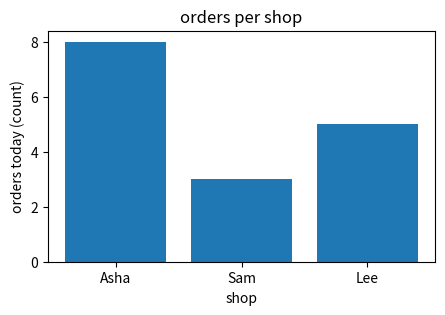
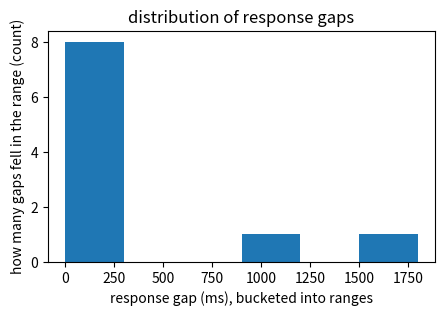
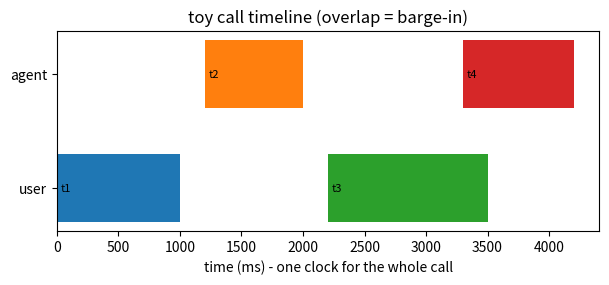
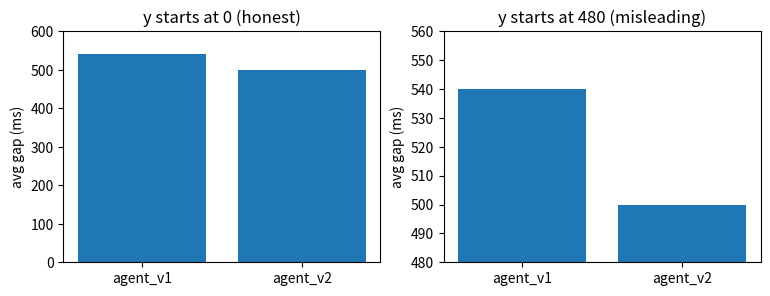
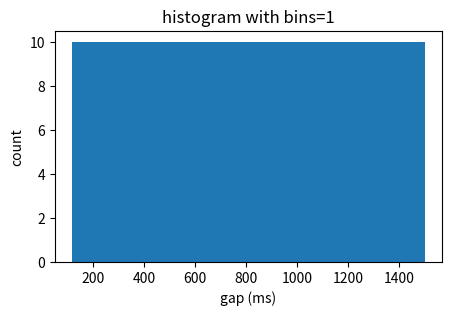
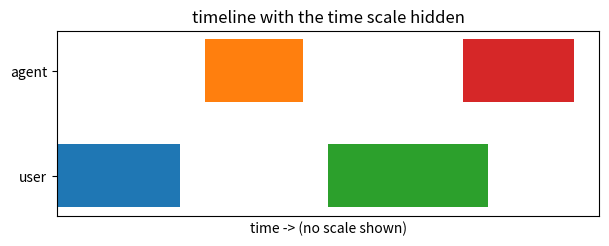

Recreate these plots in Python, in order. (Note: this script raises an exception after producing the figures.)
# First code cell. Comments in this course say WHY a line exists, never just what it does.

# We force a non-interactive backend so this notebook renders charts the same way headless
# (the run-gate) and in your editor - a chart that only appears in one place is a trap of its own.
import matplotlib
matplotlib.use("Agg")            # Agg = draw to memory, not a popup window; deterministic everywhere
import matplotlib.pyplot as plt  # the standard plotting library; imported here where first needed
print("matplotlib ready, backend:", matplotlib.get_backend())

# Tiny RAW toy data, printed before any chart - a course rule: see the ugly input first,
# because a chart of data you never read is a shape you cannot check.
# Three coffee shops and how many orders each took today (a 'count per category' - the bar case).
shop_orders = {"Asha": 8, "Sam": 3, "Lee": 5}

# We print the dict as-is so the numbers are on the page BEFORE the bar chart compresses them.
for shop, n in shop_orders.items():   # one print per category, so each category is visibly one thing
    print(shop, "took", n, "orders")

# YOUR TURN - learning log, Act 1. Write YOUR one-sentence version of "what is a chart, to me now".
# Producing the sentence is the learning; reading mine would only feel like it.
clean_sentence_act_1 = ""   # <- type your sentence between the quotes

# A gentle gate so you cannot skim past: this nags until you write something real.
if len(clean_sentence_act_1.strip()) < 15:
    print("write your Act-1 sentence above (15+ characters), then re-run this cell.")
else:
    print("ACT 1 LOGGED:", clean_sentence_act_1)

# YOUR TURN - PREDICT: commit BEFORE the chart cell runs, stored so the notebook records YOUR thinking.
my_tallest_shop = None     # <- replace None with a name string, e.g. "Asha"
my_height_ratio = None     # <- replace None with a number: tallest count / shortest count

if my_tallest_shop is None or my_height_ratio is None:
    print("fill in BOTH predictions above, then re-run this cell.")
else:
    print("predictions locked:", my_tallest_shop, "and ~", my_height_ratio, "x taller")

# By hand: split the dict into the two parallel lists a bar chart is made of.
# We keep them as explicit variables (not a one-liner inside the plot call) so the inputs to
# the chart are visible and checkable - a chart you cannot check is a chart you must trust blindly.
labels = list(shop_orders.keys())     # x-axis: one label per category (the THINGS being compared)
heights = list(shop_orders.values())  # y-axis: the matching amount for each (the MEASURE)

print("x (labels):", labels)
print("y (heights):", heights)
# Sanity: the two lists must be the same length, or a bar would have no height (or vice versa).
print("same length?", len(labels) == len(heights))

# Now - and only now - the library draws the two lists we just built.
fig, ax = plt.subplots(figsize=(5, 3))   # fig = the canvas, ax = the drawing area on it
ax.bar(labels, heights)                  # one bar per label; bar height = that category's count

# Unlabeled axes are how charts lie by omission, so labeling is a duty, not decoration:
ax.set_xlabel("shop")
ax.set_ylabel("orders today (count)")
ax.set_title("orders per shop")
plt.show()   # in headless runs this is swallowed; in your editor the chart appears here
print("drew bar chart of:", dict(zip(labels, heights)))

# OBSERVE - did your prediction hold? Compare YOUR committed guess against the drawn reality.
tallest_actual = max(shop_orders, key=shop_orders.get)         # the category with the largest height
ratio_actual = max(shop_orders.values()) / min(shop_orders.values())  # tallest / shortest, as the eye reads it

print("tallest bar (actual):", tallest_actual, "->", shop_orders[tallest_actual], "orders")
print("height ratio (actual): ~", round(ratio_actual, 2), "x")

# The comparison is the lesson: a gap between guess and reality marks where your eye misjudged.
if my_tallest_shop is not None:
    verdict = "matched" if my_tallest_shop == tallest_actual else "DIFFERED"
    print("your 'tallest' guess", verdict)

# YOUR TURN - PREDICT (histogram): commit and store this before we bin anything.
my_mass_side = None    # <- "left" or "right": where most values sit
my_shape = None        # <- "symmetric" or "long right tail" or "long left tail"

if my_mass_side is None or my_shape is None:
    print("fill in BOTH predictions above, then re-run.")
else:
    print("locked:", my_mass_side, "/", my_shape)

# Raw pile, printed before binning - you cannot trust a histogram of numbers you never saw.
gaps_ms = [120, 150, 200, 180, 220, 160, 140, 190, 900, 1500]
print("raw gaps (ms):", gaps_ms)
print("count:", len(gaps_ms), "| min:", min(gaps_ms), "| max:", max(gaps_ms))

# Manual histogram: a histogram is just COUNTING how many values fall in each range.
# We define ranges (bins) by hand and tally, so the picture later is something you computed,
# not something the library conjured. Edges chosen to separate "snappy-ish" from "disaster".
bin_edges = [0, 300, 600, 900, 1200, 1500, 1800]   # range boundaries in ms

# Tally by hand: for each value, find which range it belongs to and add one to that range's count.
counts = [0] * (len(bin_edges) - 1)                 # one counter per range, all start at zero
for g in gaps_ms:
    for k in range(len(bin_edges) - 1):
        # a value belongs to range k if it is >= the left edge and < the right edge
        if bin_edges[k] <= g < bin_edges[k + 1]:
            counts[k] += 1
            break

# Print the by-hand tally so the histogram's bars have known values BEFORE we draw them.
for k in range(len(counts)):
    print(f"[{bin_edges[k]:>4}-{bin_edges[k+1]:>4}) ms : {counts[k]}  {'#' * counts[k]}")

# Now the library version. plt.hist does the same counting we just did by hand, then draws it.
fig, ax = plt.subplots(figsize=(5, 3))
# We pass the SAME bin edges we tallied by hand, so the drawn chart must match our printed tally.
ax.hist(gaps_ms, bins=bin_edges)
ax.set_xlabel("response gap (ms), bucketed into ranges")  # x is value RANGES, not categories
ax.set_ylabel("how many gaps fell in the range (count)")  # y is a count, like a bar chart
ax.set_title("distribution of response gaps")
plt.show()
print("histogram drawn; bars should match the by-hand tally above")

# OBSERVE - check your prediction against the shape you computed.
# "Most on the left" means most values are in the first range; a "long right tail" means a few
# lonely values sit far to the right. We read that straight off the by-hand counts.
left_mass = counts[0]                     # how many landed in the smallest range
tail_mass = sum(counts[2:])               # how many landed far out to the right (900ms+)
print("in the smallest range:", left_mass, "of", len(gaps_ms))
print("far-right tail values:", tail_mass)

if my_mass_side is not None:
    print("your mass-side guess vs reality (mass is on the):", "left" if left_mass >= tail_mass else "right")

# Prove the trap wrong by computing both numbers the histogram does NOT directly show.
import statistics  # built-in stats; imported here where first needed

mean_gap = statistics.mean(gaps_ms)       # the average - pulled toward the two slow gaps
median_gap = statistics.median(gaps_ms)   # the middle value - ignores the extremes
# The tallest bar's range is the MODE region; its center is nowhere near the mean.
print("mean gap:  ", round(mean_gap, 1), "ms  (dragged up by 900 and 1500)")
print("median gap:", median_gap, "ms  (what a typical gap actually is)")
print("tallest bar sits in 0-300ms - which matches the MEDIAN, not the MEAN")
# This is exactly why evals report p50/p90, never the mean: the tail owns the mean.

# YOUR TURN - PREDICT (timeline): commit and store this before we draw or compute anything.
my_overlap_pair = None   # <- e.g. "3->4" : which consecutive pair overlaps
my_who_interrupts = None # <- "agent interrupts user" or "user interrupts agent"

if my_overlap_pair is None or my_who_interrupts is None:
    print("fill in BOTH predictions above, then re-run.")
else:
    print("locked:", my_overlap_pair, "/", my_who_interrupts)

# Raw toy turns, printed as a list of dicts before any chart - same rule as always.
# These mirror the real call_log schema (speaker, start_ms, end_ms) so the toy transfers to real data.
toy_turns = [
    {"turn_id": "t1", "speaker": "user",  "start_ms": 0,    "end_ms": 1000},
    {"turn_id": "t2", "speaker": "agent", "start_ms": 1200, "end_ms": 2000},
    {"turn_id": "t3", "speaker": "user",  "start_ms": 2200, "end_ms": 3500},
    {"turn_id": "t4", "speaker": "agent", "start_ms": 3300, "end_ms": 4200},  # starts BEFORE t3 ends
]
for t in toy_turns:   # one print per turn so each turn is visibly one bar-to-be
    print(t)

# Manual before the chart: compute the floor-transfer offset (FTO) for each consecutive pair BY HAND.
# FTO = next.start_ms - prev.end_ms. Negative = overlap (bars cross); positive = gap (silence).
# This is the exact definition from pipeline/signals.py - we compute it here so the timeline's
# overlaps are something we DERIVED, not something we eyeballed off a picture.
for a, b in zip(toy_turns, toy_turns[1:]):
    fto = b["start_ms"] - a["end_ms"]           # the single number that defines overlap vs gap
    kind = "OVERLAP (barge-in)" if fto < 0 else "gap (silence)"
    # who-interrupts-whom is just the speaker of the turn that barged in (the 'next' turn)
    who = f"{b['speaker']} interrupts {a['speaker']}" if fto < 0 else ""
    print(f"{a['turn_id']}->{b['turn_id']}: fto = {fto:>6} ms   {kind}   {who}")

# Now the timeline chart. A timeline is built from horizontal bars: ax.barh draws a bar at a y
# position, starting at 'left' (the turn's start_ms) with a given width (its duration).
fig, ax = plt.subplots(figsize=(7, 2.6))

# We put each speaker on its own row so overlap is visible as two bars sharing the same x-range.
row = {"user": 0, "agent": 1}   # y position per speaker; one row each so bars can cross in x
for t in toy_turns:
    dur = t["end_ms"] - t["start_ms"]            # bar width = how long the turn lasted
    # left = where the bar begins on the time axis; this is what places turns in real time
    ax.barh(row[t["speaker"]], dur, left=t["start_ms"], height=0.6)
    ax.text(t["start_ms"] + 30, row[t["speaker"]], t["turn_id"], va="center", fontsize=8)

ax.set_yticks([0, 1]); ax.set_yticklabels(["user", "agent"])  # name the rows or the chart lies by omission
ax.set_xlabel("time (ms) - one clock for the whole call")     # x is TIME here, not a category
ax.set_title("toy call timeline (overlap = barge-in)")
plt.show()
print("timeline drawn; t3 and t4 bars should visibly overlap in x")

# OBSERVE - did your overlap prediction hold? We already computed FTOs; surface the overlapping pair.
overlaps = []
for a, b in zip(toy_turns, toy_turns[1:]):
    if b["start_ms"] - a["end_ms"] < 0:                 # negative FTO = the bars cross = a barge-in
        overlaps.append(f"{a['turn_id']}->{b['turn_id']} ({b['speaker']} interrupts {a['speaker']})")
print("overlapping pair(s) on the timeline:", overlaps)
if my_overlap_pair is not None:
    print("your guess was:", my_overlap_pair, my_who_interrupts)

# YOUR TURN - learning log, Act 2. One sentence: which of the three charts, and why, is the one
# you would actually put in front of a room to show a barge-in - and what would you SAY about it?
clean_sentence_act_2 = ""   # <- your one-liner

if len(clean_sentence_act_2.strip()) < 15:
    print("write your Act-2 sentence above, then re-run.")
else:
    print("ACT 2 LOGGED:", clean_sentence_act_2)

# YOUR TURN - PREDICT the visual exaggeration from the truncated axis BEFORE drawing it.
my_apparent_ratio = None   # <- a number: how many times taller v1 will LOOK in the zoomed chart

if my_apparent_ratio is None:
    print("fill in my_apparent_ratio above, then re-run.")
else:
    print("locked: v1 will look ~", my_apparent_ratio, "x taller than v2 in the zoomed chart")

# The honest numbers - no lie here. 540 vs 500 is a 40ms (about 7%) difference.
agent_gaps = {"agent_v1": 540, "agent_v2": 500}
print("raw, honest numbers:", agent_gaps)
print("true difference:", agent_gaps["agent_v1"] - agent_gaps["agent_v2"], "ms (about 7%)")

# BREAK-IT (guided): draw the SAME data two ways. The only thing we change is where y starts.
# We draw them side by side so the deception is undeniable: identical bars, opposite impressions.
fig, (ax_honest, ax_lying) = plt.subplots(1, 2, figsize=(9, 3))

names = list(agent_gaps.keys())
vals = list(agent_gaps.values())

# LEFT: y starts at 0. This is the honest baseline - bar LENGTH is proportional to the value,
# which is the entire reason a bar chart is allowed to encode magnitude.
ax_honest.bar(names, vals)
ax_honest.set_ylim(0, 600)                  # baseline at 0 -> lengths are comparable and truthful
ax_honest.set_title("y starts at 0 (honest)")
ax_honest.set_ylabel("avg gap (ms)")

# RIGHT: y starts at 480. Bar length no longer means magnitude; a 7% gap becomes a cliff.
ax_lying.bar(names, vals)
ax_lying.set_ylim(480, 560)                 # truncated baseline -> the lie, with honest numbers
ax_lying.set_title("y starts at 480 (misleading)")
ax_lying.set_ylabel("avg gap (ms)")
plt.show()
print("same two numbers, two stories - the right chart screams a difference the data whispers")

# Measure the deception instead of just feeling it. "Apparent" height is the bar length ABOVE
# the axis baseline; that is what the eye actually compares.
baseline = 480
apparent_v1 = agent_gaps["agent_v1"] - baseline   # visible length of v1's bar above 480
apparent_v2 = agent_gaps["agent_v2"] - baseline   # visible length of v2's bar above 480
print("above the 480 baseline: v1 =", apparent_v1, "px-units, v2 =", apparent_v2, "px-units")
print("apparent ratio:", round(apparent_v1 / apparent_v2, 1), "x  <- the lie")
print("true ratio:    ", round(agent_gaps['agent_v1'] / agent_gaps['agent_v2'], 2), "x  <- the truth")
# The rule this earns: a bar chart's y-axis MUST start at 0, because bars encode magnitude by length.

# YOUR TURN - self-authored break-it (histogram binning).
# my prediction: <write here - with ONE giant bin, will the two slow gaps (900,1500) still be
#                 visible as a tail, or will they vanish into a single bar? say which and why.>

# We reuse the honest gaps pile from Act 2 - same data, a worse drawing choice.
gaps_for_breaking = [120, 150, 200, 180, 220, 160, 140, 190, 900, 1500]

# 1) Choose a DELIBERATELY bad number of bins here (try 1 or 2 to hide the tail; try 50 to invent noise):
bad_bins = 1   # <- change this number, predict the effect first, then run and compare

fig, ax = plt.subplots(figsize=(5, 3))
# Fewer bins = coarser ranges; with bins=1 every value falls in ONE bar and the tail disappears.
ax.hist(gaps_for_breaking, bins=bad_bins)
ax.set_xlabel("gap (ms)"); ax.set_ylabel("count"); ax.set_title(f"histogram with bins={bad_bins}")
plt.show()
# Compare against what you KNOW is there: print the truth the bad binning may be hiding.
print("the tail is real:", [g for g in gaps_for_breaking if g >= 900], "<- does the chart show it?")

# BREAK-IT (guided): same toy turns, but we strip the x-axis scale. Relative positions survive;
# absolute durations become unreadable - so any claim about "how long" is no longer licensed.
fig, ax = plt.subplots(figsize=(7, 2.4))
row = {"user": 0, "agent": 1}
for t in toy_turns:
    dur = t["end_ms"] - t["start_ms"]
    ax.barh(row[t["speaker"]], dur, left=t["start_ms"], height=0.6)
ax.set_yticks([0, 1]); ax.set_yticklabels(["user", "agent"])
ax.set_xticks([])                       # <- the damage: no time ticks at all
ax.set_xlabel("time -> (no scale shown)")
ax.set_title("timeline with the time scale hidden")
plt.show()
# The fix is one line - restore the scale so duration claims become legible again:
print("without ticks you can see ORDER but not DURATION; the FTOs we computed (e.g. -200ms) are now invisible")

# YOUR TURN - learning log, Act 3. One sentence: name the chart-lie that scares you most and the
# one check that catches it (the truncated y-axis is a strong candidate).
clean_sentence_act_3 = ""   # <- your one-liner

if len(clean_sentence_act_3.strip()) < 15:
    print("write your Act-3 sentence above, then re-run.")
else:
    print("ACT 3 LOGGED:", clean_sentence_act_3)

# Load the REAL hero call from disk - the same file pipeline/signals.py runs on.
# We resolve the path from repo root so it works headless and in your editor alike.
import json
from pathlib import Path
root = next(a for a in [Path.cwd(), *Path.cwd().parents] if (a / "rubric.yaml").exists())
hero = json.loads((root / "data" / "hero" / "turns.json").read_text())

# Print the raw header before charting - know the call you are about to draw.
print("call_id:", hero["call_id"], "| language:", hero["language"], "| profile:", hero["stress_profile"])
print("turns:", len(hero["turns"]))

# YOUR TURN - PREDICT (real call): commit and store this before we compute its FTOs.
my_bargein_is = None   # <- "the overlap" or "the gap"

if my_bargein_is is None:
    print("fill in my_bargein_is above, then re-run.")
else:
    print("locked: the agent cutting off the user shows as ->", my_bargein_is)

# Compute the real call's FTOs BY HAND (same formula as pipeline/signals.py: next.start - prev.end).
# We surface only the big events so the two famous failures stand out from normal turn-taking.
turns = sorted(hero["turns"], key=lambda t: t["start_ms"])   # timing only makes sense in time order
for a, b in zip(turns, turns[1:]):
    fto = b["start_ms"] - a["end_ms"]
    if abs(fto) >= 700:                                       # only the dramatic events, not normal gaps
        sec = b["start_ms"] / 1000                            # seconds for human-readable timing
        kind = "BARGE-IN (overlap)" if fto < 0 else "long gap"
        print(f"~{int(sec//60)}:{int(sec%60):02d}  {a['turn_id']}->{b['turn_id']}  fto={fto:>6}ms  {kind}  ({b['speaker']} after {a['speaker']})")

# Draw the REAL hero timeline. Same barh recipe as the toy one - the toy transferred directly.
fig, ax = plt.subplots(figsize=(9, 2.6))
row = {"user": 0, "agent": 1}
for t in turns:
    dur = t["end_ms"] - t["start_ms"]                  # real turn duration in ms
    color = "tab:orange" if t["speaker"] == "agent" else "tab:blue"  # color by speaker so rows read fast
    ax.barh(row[t["speaker"]], dur, left=t["start_ms"], height=0.6, color=color)

ax.set_yticks([0, 1]); ax.set_yticklabels(["user", "agent"])
ax.set_xlabel("time (ms) - one clock for the whole call")
ax.set_title("hero_001 real timeline (call_C) - look near 18s and 53s")
plt.show()
# Near 18s the agent bar starts before the user bar ends (the 800ms barge-in); near 53s there is a blank stretch (the 1.6s gap).
print("real timeline drawn from data/hero/turns.json")

# YOUR TURN - final learning log: Act 4 sentence + YOUR clean sentence for the whole book.
clean_sentence_act_4 = ""   # one-liner for Act 4 (where the charts live in the real pipeline)
my_clean_sentence = ""      # the sentence you would say in a room about reading/making eval charts

if len(clean_sentence_act_4.strip()) < 15 or len(my_clean_sentence.strip()) < 15:
    print("write both sentences above, then re-run.")
else:
    print("ACT 4 LOGGED:", clean_sentence_act_4)
    print("YOUR CLEAN SENTENCE:", my_clean_sentence)

# SELF-AUDIT - counts this notebook's own structure from the .ipynb on disk.
# A claim of compliance is wet cement; this counts. (Same logic as notebooks/audit_nb.py.)
import json, re
from pathlib import Path
name = "P03_basic_plots_for_evals.ipynb"   # <- this notebook's filename
nb_path = next(p for p in [Path.cwd()/name, Path.cwd()/"notebooks"/name,
               *[a/"notebooks"/name for a in Path.cwd().parents]] if p.exists())
nb = json.loads(nb_path.read_text())
S = lambda c: c["source"] if isinstance(c["source"], str) else "".join(c["source"])
pool = [c for c in nb["cells"] if "SELF-AUDIT" not in S(c) and "banned phrase" not in S(c).lower()]
md = [c for c in pool if c["cell_type"]=="markdown"]; co = [c for c in pool if c["cell_type"]=="code"]
cnt = lambda m, g: sum(1 for c in g if m in S(c))
reason = lambda c: any(len(l.strip("# ").split())>=4 for l in S(c).splitlines() if l.strip().startswith("#"))
t = " ".join(S(c).lower() for c in pool)
checks = {
 "total cells 50-90": (len(nb["cells"]), 50<=len(nb["cells"])<=90),
 "specific checkpoints >=5": (cnt("CHECKPOINT", md), cnt("CHECKPOINT", md)>=5),
 "act knowledge-flow cps >=4": (cnt("knowledge-flow checkpoint", md), cnt("knowledge-flow checkpoint", md)>=4),
 "predict prompts >=8": (cnt("PREDICT", pool), cnt("PREDICT", pool)>=8),
 "break-it >=2": (cnt("BREAK-IT", co)+cnt("EXPECTED FAILURE FOR LEARNING", co), cnt("BREAK-IT", co)+cnt("EXPECTED FAILURE FOR LEARNING", co)>=2),
 "wrong-intuition trap >=1": (cnt("WRONG-INTUITION TRAP", md), cnt("WRONG-INTUITION TRAP", md)>=1),
 "learner cells >=6": (cnt("YOUR TURN", co), cnt("YOUR TURN", co)>=6),
 "reasoning comments all": (sum(map(reason, co)), all(map(reason, co)) if co else False),
 "3-level explanation": (1, all(w in t for w in ("beginner","engineer","founder"))),
 "teach-back": (cnt("TEACH-BACK", md), cnt("TEACH-BACK", md)>=1),
 "clean sentence": (1, "clean sentence" in t),
 "banned phrases =0": (sum(bool(re.search(r"\b"+w+r"\b", t)) for w in ["obviously","as you know","simply","intuitively"]), not any(re.search(r"\b"+w+r"\b", t) for w in ["obviously","as you know","simply","intuitively"])),
}
print(f"{'metric':<28}{'n':>5}  verdict"); ok=True
for k,(n,p) in checks.items():
    ok &= p; print(f"{k:<28}{n:>5}  {'PASS' if p else 'FAIL'}")
print("AUDIT:", "ALL PASS - now do the teach-back" if ok else "FAIL")
